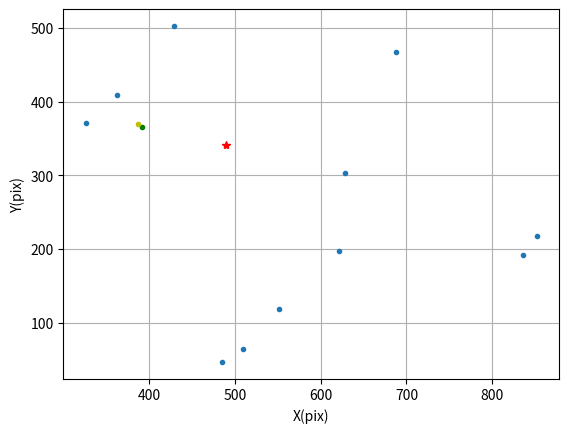
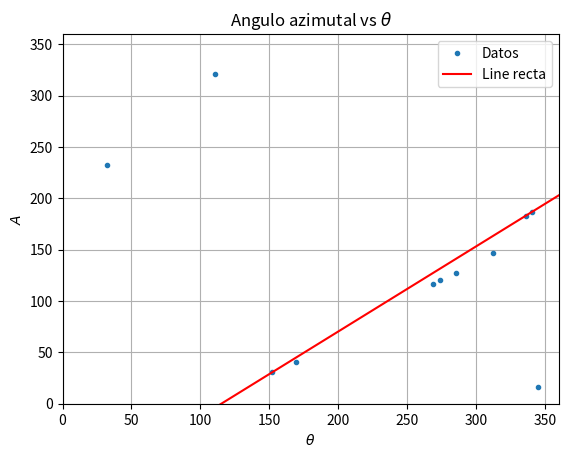
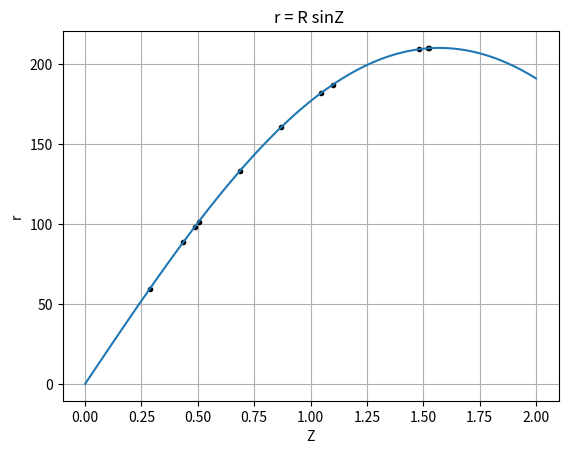

Write the Python code that produced these figures, in order. (Note: this script raises an exception after producing the figures.)
import numpy as np
import matplotlib.pyplot as plt
from scipy.optimize import curve_fit


######### Determinar el centro gemetrico de una imagen de camara AllSky

### Calculo del centro geometrico de una imagen de cielo completo usando N rectas, para lo cual se requieren 2N puntos.
### Esto lo hace calculando la interseccion entre rectas perpendiculares a las N rectas introducidas.

"""
### Recibe los puntos con los cuales se forman las N rectas secantes.
print ("Numero de rectas a utilizar")
N = int( raw_input('N='))
x= []
y= []

if (N==1):
    print ("Se requieren minimo dos rectas")

else:    
    for i in range(N):
        print ("Puntos de la recta %d"%i)
        x0= float( raw_input('x0='))
        y0= float( raw_input('y0='))
        x.append(x0)
        y.append(y0)
        print ("\n")
         
        x1= float( raw_input('x1='))
        y1= float( raw_input('y1='))
        print ("\n")
       
        x.append(x1)
        y.append(y1)

# [redacted]
N=3
x=[169.476,30.130,22.665,211.778,35.107,59.990]
y=[1027.617,808.645,301.028,14.871,826.063,208.960]
"""

### Numero de rectas y coordenadas x,y de los puntos que las conforman
N=6
x=[155.400,132.936,186.504,801.672,41.352,153.672,894.984,922.632,805.128,936.456,181.320,872.520]
y=[639.128,70.616,666.776,663.320,392.024,44.696,540.632,215.768,23.960,276.704,11.864,105.176]

### Obtiene las ecuaciones de las rectas perpendiculares a las rectas introducidas manualmente, con pendiente -1/m y que pase por el punto medio de los regmentos entre los bordes de la imagen del AllSky

eq_x = []
eq_y = []
eq_sol = []
for i in range(N):
    
    xi = (x[(2*i)+1]-x[2*i])
    yi = (y[(2*i)+1]-y[2*i])

    xm = (x[2*i+1]+x[2*i])/2
    ym = (y[2*i+1]+y[2*i])/2
    
    if ((xi == 0 and yi!=0)):
        
        eq_x.append(0)
        eq_y.append(1)
        eq_sol.append(ym)
        #print "hola1"
    else:
        if (yi==0 and xi!=0):
            eq_x.append(1)
            eq_y.append(0)
            eq_sol.append(xm)
            #print "hola2"
        else:
            m = yi/xi
            
            eq_x.append(-1/m)
            eq_y.append(1)
            eq_sol.append(((xm/m)+ym))
 

### Calcular las soluciones a la interseccion de las N rectas
x_sol=[]
y_sol=[]

for i in range(N):
    for j in range(i+1,N):
        
        a = np.array([ [eq_x[i],eq_y[i]],[eq_x[j],eq_y[j]]])
        b = np.array([eq_sol[i],eq_sol[j]])
        solution= abs(np.linalg.solve(a,b))

        x_sol.append(solution[0])
        y_sol.append(solution[1])



### Calculo de los promedios de las intersecciones de las rectas, para definir con mayor precision el centro geometrico
sumax=0
for x in x_sol:
    sumax+=x


sumay=0
for y in y_sol:
    sumay+=y

xc=sumax/len(x_sol)
yc=sumay/len(y_sol)
#print ("centro: x=%f, y=%f"%(xc,yc))


##################################################################

### Calcular la distancia entre puntos en la imagen y el centro geometrico
"""
print ("################################")
print ("Numero de puntos")
Np = int( raw_input('Np='))
x_star= []
y_star= []

for i in range(Np):
    print ("Coordenadas del punto %d"%i)
    x0= float( raw_input('x%d='%i))
    y0= float( raw_input('y%d='%i))
    x_star.append(x0)
    y_star.append(y0)
    print ("\n")    
"""

R=[]
Rx=[]

# [redacted]
x_star=[836.232,851.784,628.872,485.448,621.960,509.640,551.112,429.360,687.624,362.760,326.472] #coordenada x en la imagen
y_star=[191.576,217.496,303.896,46.424,196.760,63.704,119.000,502.616,468.056,409.304,371.288]   #coordenada y en la imagen
az=[182.376,187.127,16.107,116.679,146.770,120.275,127.703,321.231,232.888,30.481,40.316]         #coordenada de azimut
h=[2.795,2.509,65.059,27.101,50.611,30.018,40.096,73.612,61.126,62.166,5.012]                    #coordenada de altura

Ri=210
Z=[]
Rf=[]
Theta=[]

#Calculo de las componentes del vector posicion
for i in range(len(x_star)):
    rx=( x_star[i] - xc)
    ry=(y_star[i] - yc)
    
    
    r= np.sqrt(rx**2 + ry**2)
    
    theta = np.arctan2(ry,rx)*(180/np.pi)
    if (theta < 0):
        theta = 360-abs(theta)

    Theta.append(theta)
    R.append(r)
    #print r
    """
    if (r> Ri-deltar and r<= Ri+deltar):
        #print x_star[i], y_star[i]
        xdelta.append(x_star[i])
        ydelta.append(y_star[i])
         
    """
        #z=az[i]*(np.pi/180)
    z=  (np.pi*0.5)- h[i]*(np.pi/180)
    Rf.append(r)
    Z.append(z)
        

###########################
# Bolido (Coordenadas iniciales y finales)


x_b0 = 391.823                                    #Coordenada x imagen
y_b0 = 366.146                                    #Coordenada y imagen
r_b0 = ( (x_b0-xc)**2 +  (y_b0-yc)**2)**0.5       #Distancia inicial al centro geometrico
z_b0 = np.arcsin(r_b0/Ri)                         #Distancia Cenital inicial  
h_b0 = 90.0 - z_b0*(180.0/np.pi)                  #Altura inicial (grados)
theta_b0 = np.arctan2(y_b0,x_b0)*(180/np.pi)
if (theta_b0 < 0):
    theta_b0 = 360-abs(theta_b0)


x_bf = 386.833                                    #Coordenada x imagen
y_bf = 370.000                                    #Coordenada y imagen
r_bf = ( (x_bf-xc)**2 +  (y_bf-yc)**2)**0.5       #Distancia final al centro geometrico
z_bf = np.arcsin(r_bf/Ri)                         #Distancia cenital final 
h_bf = 90.0 - z_bf*(180.0/np.pi)                  #Altura final (grados)
theta_bf = np.arctan2(y_bf,x_bf)*(180/np.pi)

if (theta_bf < 0):
    theta_bf = 360-abs(theta_bf)


t=10          #Tiempo de exposicion (s)

#############################3
#Curva de azimuth vs theta, y determinacion de la ecuacion de la recta seguida por los puntos

y1=187.127000
x1=341.050675
y0=30.481000
x0=152.014256
xp=285.367988
yp=127.70300

m= (y1-y0) / (x1-x0)

x=np.linspace(0,360,100)
y= m * x + (y1- m*x1)

A0=m * theta_b0 + (y1- m*x1)   #Azimut inicial
Af=m * theta_bf + (y1- m*x1)   #Azimut final


if (A0 < 0):
    A0 = 360-abs(A0)

if (Af < 0):
    Af = 360-abs(Af)

dh = h_bf - h_b0   #delta de altura
dA = Af - A0       #delta de azimut

###### Great-circle distance: Calculo de la distancia angular recorrida por el bolido

delta = 2*np.arcsin(( np.sin(dh*0.5)**2 + np.cos(h_b0)*np.cos(h_bf)*np.sin(dA*0.5)**2 )**0.5)
""" 
print ("A0=%f"%A0)
print ("Af=%f"%Af)
print ("h0=%f"%h_b0)
print ("hf=%f"%h_bf)
print ("Angular Distance=%f\n"%delta)
print ("######################################\n")
"""

##### Estimacion de la velocidad minima del meteoro

R = np.linspace(0,100,10)  #Diferentes alturas propuestas para el bolido
d = R*delta                #Distancia lineal recorrida para cada altura

v= d/t                     #Velocidad para cada altura

for i in range(len(v)):
    print ("Height (km)= %f, Velocity (km/s) =%f"%(R[i],v[i]))


#######################################################
#Graficas

plt.figure(1)
plt.plot(Theta,az,'.',label="Datos")
plt.plot(x,y,'r',label="Line recta")
plt.legend()
plt.xlabel("$\\theta$")
plt.ylabel("$A$")
plt.xlim(0,360)
plt.ylim(0,360)
plt.grid()
plt.title("Angulo azimutal vs $\\theta$")
plt.savefig("angles.png")
#plt.show()

"""
for i in range(len(az)):
    print ("Theta=%f" %Theta[i])
    print ("A=%f\n" %az[i])
    
"""

"""
plt.figure(1)
plt.plot (xdelta,ydelta,'.',xc,yc,'r*')
plt.show()
"""
"""
plt.figure(1)
plt.plot(Z,Rx,'.'
plt.show()

def function(Z,f):              
    return f*np.sin(Z)                                                                                                                             
                                                                                                                                                     
popt,pcov =curve_fit(function,Z,f,[310])
""" 
x=np.linspace(0,2,100) 
y=[Ri*np.sin(a) for a in x]

plt.figure(4)
plt.plot(Z,Ri*np.sin(Z),'k.')
plt.plot(x,y)                                                                                                       
plt.xlabel('Z')
plt.ylabel('r')
plt.title('r = R sinZ ')
plt.grid()
plt.savefig('calibracion.png')

plt.figure(0)
plt.plot(x_star,y_star, ".",xc,yc,"r*",x_b0,y_b0,'g.',x_bf,y_bf,'y.')
plt.xlabel("X(pix)")
plt.ylabel("Y(pix)")
plt.grid()
plt.savefig("stars.png")


##############################################
#De coordenadas horizontales a cartesianas geocentricas (eje x hacia el punto vernal)

TSL = 133.65*(np.pi/180)                   #Tiempo sideral local Marzo 11, 2018. 3:45 am
lat = 6.21694444444*(np.pi/180)            #Latitud Medellin 
h = h_bf* (np.pi/180)                      #Altura en radianes
A = Af*(np.pi/180)                         #Azimut en radianes


RA = TSL - H                                                                       #Ascencion recta
DEC = np.arcsin( np.sin(lat)*np.sin(h) + np.cos(lat)*np.cos(h)*np.cos(A)     )     #Declinacion
H = np.arccos( (np.sin(h) - np.sin(dec)*np.sin(lat))/ (np.cos(dec)*np.cos(lat)) )  #Angulo horario

r_earth =  6370                      #Radio de la tierra
r= r_earth + min(R)                  #Distancia del centro de la tierra al bolido

x = r*np.cos(RA)*np.cos(DEC)
y = r*np.sin(RA)*np.cos(DEC)
z = r*np.sin(DEC)
